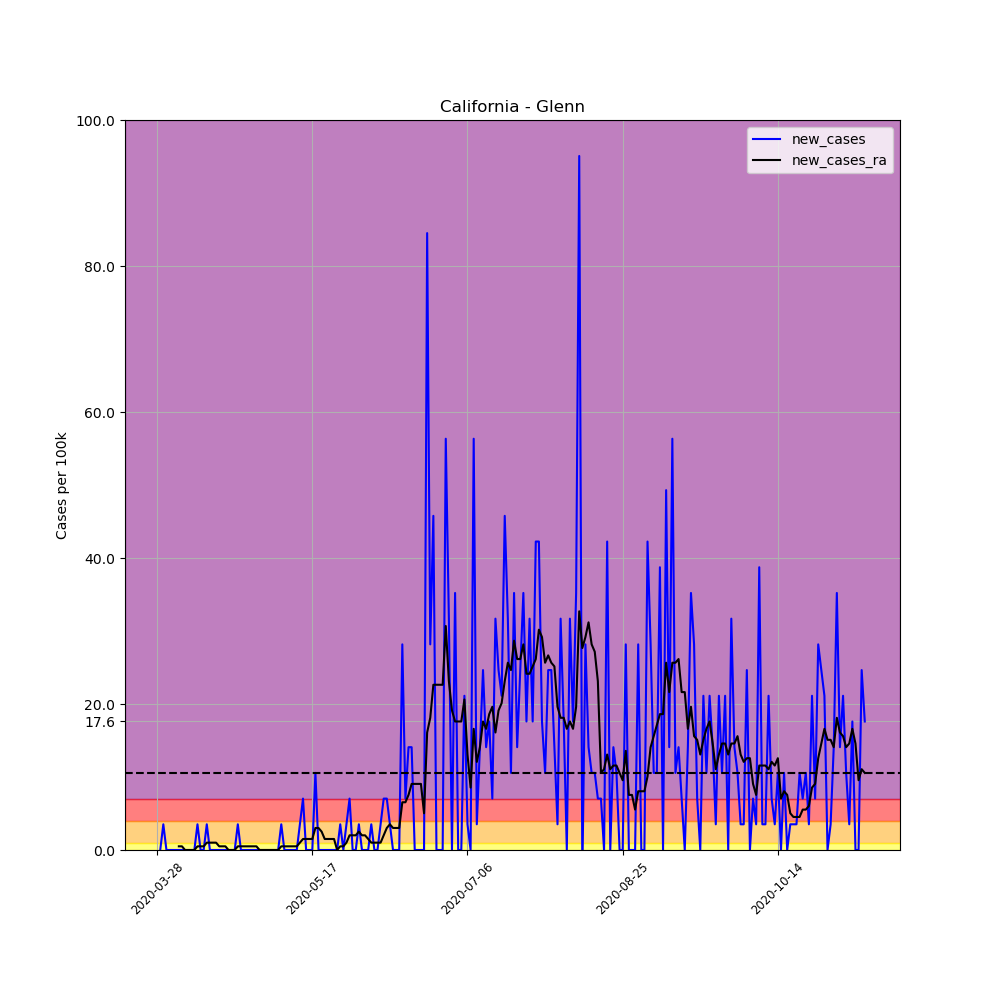

Values plotted in this chart, from the file beside it:
, date, county, state, fips, cases, deaths, COUNTY, STNAME, CTYNAME, POPESTIMATE2019, per_100k, per_100k_ra, new_cases, new_cases_ra
417427, 2020-03-28, Glenn, California, 6021, 1, 0, 21, California, Glenn, 28393, 3.522, , , 
417428, 2020-03-29, Glenn, California, 6021, 1, 0, 21, California, Glenn, 28393, 3.522, , 0.0, 
417429, 2020-03-30, Glenn, California, 6021, 2, 0, 21, California, Glenn, 28393, 7.044, , 3.522, 
417430, 2020-03-31, Glenn, California, 6021, 2, 0, 21, California, Glenn, 28393, 7.044, , 0.0, 
417431, 2020-04-01, Glenn, California, 6021, 2, 0, 21, California, Glenn, 28393, 7.044, , 0.0, 
417432, 2020-04-02, Glenn, California, 6021, 2, 0, 21, California, Glenn, 28393, 7.044, , 0.0, 
417433, 2020-04-03, Glenn, California, 6021, 2, 0, 21, California, Glenn, 28393, 7.044, 6.038, 0.0, 
417434, 2020-04-04, Glenn, California, 6021, 2, 0, 21, California, Glenn, 28393, 7.044, 6.541, 0.0, 0.5031
417435, 2020-04-05, Glenn, California, 6021, 2, 0, 21, California, Glenn, 28393, 7.044, 7.044, 0.0, 0.5031
417436, 2020-04-06, Glenn, California, 6021, 2, 0, 21, California, Glenn, 28393, 7.044, 7.044, 0.0, 0.0
417437, 2020-04-07, Glenn, California, 6021, 2, 0, 21, California, Glenn, 28393, 7.044, 7.044, 0.0, 0.0
417438, 2020-04-08, Glenn, California, 6021, 2, 0, 21, California, Glenn, 28393, 7.044, 7.044, 0.0, 0.0
417439, 2020-04-09, Glenn, California, 6021, 2, 0, 21, California, Glenn, 28393, 7.044, 7.044, 0.0, 0.0
417440, 2020-04-10, Glenn, California, 6021, 3, 0, 21, California, Glenn, 28393, 10.57, 7.547, 3.522, 0.5031
417441, 2020-04-11, Glenn, California, 6021, 3, 0, 21, California, Glenn, 28393, 10.57, 8.05, 0.0, 0.5031
417442, 2020-04-12, Glenn, California, 6021, 3, 0, 21, California, Glenn, 28393, 10.57, 8.553, 0.0, 0.5031
417443, 2020-04-13, Glenn, California, 6021, 4, 0, 21, California, Glenn, 28393, 14.09, 9.56, 3.522, 1.006
417444, 2020-04-14, Glenn, California, 6021, 4, 0, 21, California, Glenn, 28393, 14.09, 10.57, 0.0, 1.006
417445, 2020-04-15, Glenn, California, 6021, 4, 0, 21, California, Glenn, 28393, 14.09, 11.57, 0.0, 1.006
417446, 2020-04-16, Glenn, California, 6021, 4, 0, 21, California, Glenn, 28393, 14.09, 12.58, 0.0, 1.006
417447, 2020-04-17, Glenn, California, 6021, 4, 0, 21, California, Glenn, 28393, 14.09, 13.08, 0.0, 0.5031
417448, 2020-04-18, Glenn, California, 6021, 4, 0, 21, California, Glenn, 28393, 14.09, 13.58, 0.0, 0.5031
417449, 2020-04-19, Glenn, California, 6021, 4, 0, 21, California, Glenn, 28393, 14.09, 14.09, 0.0, 0.5031
417450, 2020-04-20, Glenn, California, 6021, 4, 0, 21, California, Glenn, 28393, 14.09, 14.09, 0.0, 0.0
417451, 2020-04-21, Glenn, California, 6021, 4, 0, 21, California, Glenn, 28393, 14.09, 14.09, 0.0, 0.0
417452, 2020-04-22, Glenn, California, 6021, 4, 0, 21, California, Glenn, 28393, 14.09, 14.09, 0.0, 0.0
417453, 2020-04-23, Glenn, California, 6021, 5, 0, 21, California, Glenn, 28393, 17.61, 14.59, 3.522, 0.5031
417454, 2020-04-24, Glenn, California, 6021, 5, 0, 21, California, Glenn, 28393, 17.61, 15.09, 0.0, 0.5031
417455, 2020-04-25, Glenn, California, 6021, 5, 0, 21, California, Glenn, 28393, 17.61, 15.6, 0.0, 0.5031
417456, 2020-04-26, Glenn, California, 6021, 5, 0, 21, California, Glenn, 28393, 17.61, 16.1, 0.0, 0.5031
417457, 2020-04-27, Glenn, California, 6021, 5, 0, 21, California, Glenn, 28393, 17.61, 16.6, 0.0, 0.5031
417458, 2020-04-28, Glenn, California, 6021, 5, 0, 21, California, Glenn, 28393, 17.61, 17.11, 0.0, 0.5031
417459, 2020-04-29, Glenn, California, 6021, 5, 0, 21, California, Glenn, 28393, 17.61, 17.61, 0.0, 0.5031
417460, 2020-04-30, Glenn, California, 6021, 5, 0, 21, California, Glenn, 28393, 17.61, 17.61, 0.0, 0.0
417461, 2020-05-01, Glenn, California, 6021, 5, 0, 21, California, Glenn, 28393, 17.61, 17.61, 0.0, 0.0
417462, 2020-05-02, Glenn, California, 6021, 5, 0, 21, California, Glenn, 28393, 17.61, 17.61, 0.0, 0.0
417463, 2020-05-03, Glenn, California, 6021, 5, 0, 21, California, Glenn, 28393, 17.61, 17.61, 0.0, 0.0
417464, 2020-05-04, Glenn, California, 6021, 5, 0, 21, California, Glenn, 28393, 17.61, 17.61, 0.0, 0.0
417465, 2020-05-05, Glenn, California, 6021, 5, 0, 21, California, Glenn, 28393, 17.61, 17.61, 0.0, 0.0
417466, 2020-05-06, Glenn, California, 6021, 5, 0, 21, California, Glenn, 28393, 17.61, 17.61, 0.0, 0.0
417467, 2020-05-07, Glenn, California, 6021, 6, 0, 21, California, Glenn, 28393, 21.13, 18.11, 3.522, 0.5031
417468, 2020-05-08, Glenn, California, 6021, 6, 0, 21, California, Glenn, 28393, 21.13, 18.62, 0.0, 0.5031
417469, 2020-05-09, Glenn, California, 6021, 6, 0, 21, California, Glenn, 28393, 21.13, 19.12, 0.0, 0.5031
417470, 2020-05-10, Glenn, California, 6021, 6, 0, 21, California, Glenn, 28393, 21.13, 19.62, 0.0, 0.5031
417471, 2020-05-11, Glenn, California, 6021, 6, 0, 21, California, Glenn, 28393, 21.13, 20.13, 0.0, 0.5031
417472, 2020-05-12, Glenn, California, 6021, 6, 0, 21, California, Glenn, 28393, 21.13, 20.63, 0.0, 0.5031
417473, 2020-05-13, Glenn, California, 6021, 7, 0, 21, California, Glenn, 28393, 24.65, 21.64, 3.522, 1.006
417474, 2020-05-14, Glenn, California, 6021, 9, 0, 21, California, Glenn, 28393, 31.7, 23.14, 7.044, 1.509
417475, 2020-05-15, Glenn, California, 6021, 9, 0, 21, California, Glenn, 28393, 31.7, 24.65, 0.0, 1.509
417476, 2020-05-16, Glenn, California, 6021, 9, 0, 21, California, Glenn, 28393, 31.7, 26.16, 0.0, 1.509
417477, 2020-05-17, Glenn, California, 6021, 9, 0, 21, California, Glenn, 28393, 31.7, 27.67, 0.0, 1.509
417478, 2020-05-18, Glenn, California, 6021, 12, 0, 21, California, Glenn, 28393, 42.26, 30.69, 10.57, 3.019
417479, 2020-05-19, Glenn, California, 6021, 12, 0, 21, California, Glenn, 28393, 42.26, 33.71, 0.0, 3.019
417480, 2020-05-20, Glenn, California, 6021, 12, 0, 21, California, Glenn, 28393, 42.26, 36.23, 0.0, 2.516
417481, 2020-05-21, Glenn, California, 6021, 12, 0, 21, California, Glenn, 28393, 42.26, 37.74, 0.0, 1.509
417482, 2020-05-22, Glenn, California, 6021, 12, 0, 21, California, Glenn, 28393, 42.26, 39.25, 0.0, 1.509
417483, 2020-05-23, Glenn, California, 6021, 12, 0, 21, California, Glenn, 28393, 42.26, 40.75, 0.0, 1.509
417484, 2020-05-24, Glenn, California, 6021, 12, 0, 21, California, Glenn, 28393, 42.26, 42.26, 0.0, 1.509
417485, 2020-05-25, Glenn, California, 6021, 12, 0, 21, California, Glenn, 28393, 42.26, 42.26, 0.0, 0.0
417486, 2020-05-26, Glenn, California, 6021, 13, 0, 21, California, Glenn, 28393, 45.79, 42.77, 3.522, 0.5031
... 169 more rows
